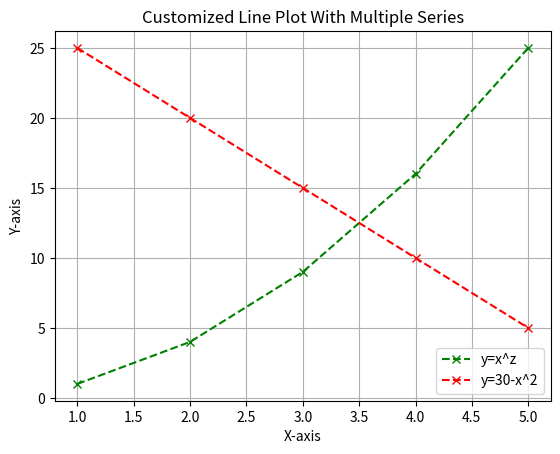

Write the Python code that produced this figure.
import matplotlib.pyplot as plt
x=[1,2,3,4,5]
y1=[1,4,9,16,25]
y2=[25,20,15,10,5]
plt.plot(x,y1,label='y=x^z',color='green',linestyle='--',marker='x')
plt.plot(x,y2,label='y=30-x^2',color='red',linestyle='--',marker='x')
plt.grid(True)
plt.xlabel('X-axis')
plt.ylabel('Y-axis')
plt.title('Customized Line Plot With Multiple Series')
plt.legend()
plt.savefig('all-features-plot.png')
plt.show()
